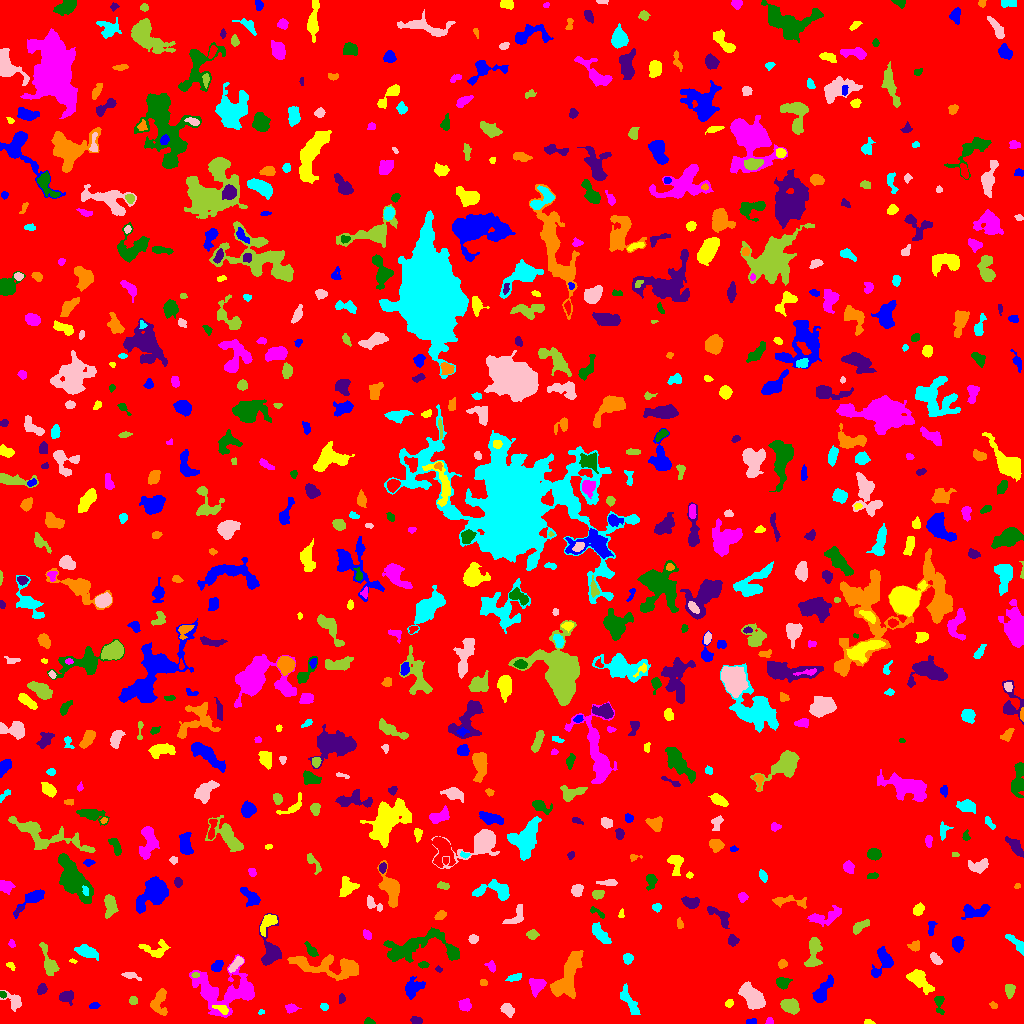

The table this chart was drawn from, first rows:
ID, X, Y, A, B, theta, total_flux, mu_max, mu_median, mu_mean, R_fwhm, R_e, R10, R90, x_start, x_end, y_start, y_end, area, greylevel
0, 512.5, 511.4, 298.7, 292.6, 0.6249, 1818856, 13.0, 2.0, 2.145, 72.79, 237.4, 91.49, 384.9, 0, 1023, 0, 1023, 847877, 2.145
1, 751.4, 1.84, 2.587, 1.382, 0.06975, 169.0, 5.0, 3.0, 2.914, 3.338, 2.394, 0.9772, 3.656, 746, 756, 0, 5, 58, 8.914
2, 868.1, 1.364, 2.374, 1.195, -0.124, 165.0, 8.0, 3.0, 3.587, 2.646, 1.954, 0.7979, 3.241, 864, 875, 0, 4, 46, 9.587
3, 769.4, 1.704, 1.628, 1.501, 0.4226, 125.0, 7.0, 2.0, 2.551, 2.185, 1.871, 0.5642, 2.985, 765, 773, 0, 6, 49, 8.551
4, 368.8, 1.558, 2.289, 1.419, -0.1096, 154.0, 7.0, 2.0, 2.567, 2.459, 2.111, 0.7979, 3.385, 364, 375, 0, 6, 60, 8.567
5, 415.9, 3.137, 2.702, 1.795, -0.2305, 211.0, 5.0, 3.0, 2.512, 3.7, 2.821, 1.128, 4.334, 410, 422, 0, 7, 84, 8.512
6, 158.6, 21.17, 6.708, 3.899, 1.43, 1234, 9.0, 4.0, 4.423, 6.103, 5.352, 2.034, 8.349, 150, 167, 8, 35, 279, 8.423
7, 261.1, 11.62, 1.405, 1.128, 0.313, 58.0, 4.0, 2.0, 1.812, 2.326, 1.596, 0.5642, 2.523, 258, 264, 9, 14, 32, 7.812
8, 14.06, 22.43, 5.179, 3.051, -0.6929, 783.0, 10.0, 3.0, 4.036, 4.754, 4.068, 1.596, 6.676, 0, 21, 12, 33, 194, 9.036
9, 790.1, 17.63, 4.099, 2.841, -0.4359, 1251, 13.0, 5.0, 5.256, 5.352, 4.406, 1.784, 6.91, 780, 799, 9, 25, 238, 11.26
10, 893.6, 5.591, 11.79, 3.029, -0.3069, 638.0, 5.0, 2.0, 2.444, 5.781, 5.202, 1.954, 8.038, 875, 911, 0, 17, 261, 7.444
11, 94.52, 17.98, 2.285, 1.34, 0.08789, 152.0, 5.0, 2.0, 2.375, 3.09, 2.257, 0.9772, 3.432, 89, 100, 15, 21, 64, 8.375
12, 221.9, 14.36, 4.163, 1.913, -0.3965, 331.0, 6.0, 3.0, 3.152, 4.687, 3.338, 1.382, 5.078, 212, 228, 9, 18, 105, 14.15
13, 290.8, 15.05, 2.984, 2.172, 0.07806, 331.0, 6.0, 4.0, 3.343, 4.618, 3.192, 1.262, 4.82, 285, 301, 10, 20, 99, 8.343
14, 939.2, 20.3, 5.268, 2.322, -1.495, 350.0, 5.0, 2.0, 2.652, 4.514, 3.568, 1.382, 5.585, 934, 944, 9, 27, 132, 7.652
15, 66.63, 27.24, 3.359, 2.635, 0.1492, 959.0, 14.0, 5.0, 6.031, 4.687, 3.613, 1.493, 5.754, 59, 73, 18, 33, 159, 12.03
16, 993.2, 18.21, 1.91, 1.508, -0.756, 151.0, 6.0, 2.0, 3.02, 2.764, 2.034, 0.7979, 3.338, 989, 997, 15, 22, 50, 8.02
17, 323.8, 16.66, 2.019, 1.6, -0.2403, 209.0, 9.0, 3.0, 3.603, 2.257, 2.257, 0.7979, 3.7, 320, 328, 13, 20, 58, 8.603
18, 507.5, 13.93, 3.404, 2.535, -0.7092, 616.0, 9.0, 4.0, 4.248, 4.442, 3.742, 1.493, 5.809, 500, 514, 6, 20, 145, 9.248
19, 132.9, 23.1, 2.056, 1.965, -1.173, 115.0, 3.0, 2.0, 1.667, 3.432, 2.585, 0.9772, 4.068, 129, 137, 19, 27, 69, 7.667
20, 660.1, 25.67, 1.853, 1.646, -0.8929, 86.0, 3.0, 1.0, 1.458, 2.764, 2.111, 0.7979, 3.568, 656, 664, 21, 29, 59, 7.458
21, 822.5, 32.61, 8.136, 2.937, 0.9809, 1649, 11.0, 5.0, 5.59, 6.699, 5.809, 2.257, 8.759, 812, 833, 21, 49, 295, 9.59
22, 729.1, 20.17, 1.966, 1.737, 1.047, 139.0, 5.0, 2.0, 2.206, 2.821, 2.394, 0.7979, 3.785, 725, 733, 16, 24, 63, 8.206
23, 464.7, 18.28, 2.938, 2.828, -1.404, 479.0, 7.0, 4.0, 3.496, 4.687, 3.7, 1.493, 5.726, 458, 471, 12, 25, 137, 8.496
24, 2.806, 28.91, 1.655, 1.521, -1.134, 103.0, 4.0, 2.0, 2.289, 3.141, 2.034, 0.7979, 3.141, 0, 6, 25, 32, 45, 11.29
25, 341.4, 24.55, 2.165, 1.484, 1.255, 159.0, 6.0, 2.0, 2.65, 2.985, 2.185, 0.7979, 3.568, 339, 345, 20, 30, 60, 8.65
26, 568.6, 49.88, 14.2, 4.699, 1.164, 4276, 14.0, 5.0, 5.664, 8.885, 8.63, 3.241, 13.65, 550, 583, 25, 73, 755, 9.664
27, 629.8, 21.45, 9.097, 2.542, -1.038, 820.0, 8.0, 3.0, 3.118, 5.441, 5.202, 1.871, 8.019, 620, 640, 9, 40, 263, 8.118
28, 752.8, 25.28, 7.026, 3.829, -0.8326, 2617, 15.0, 5.0, 5.714, 6.206, 6.155, 2.394, 10.17, 738, 765, 14, 42, 458, 10.71
29, 1010, 33.37, 3.493, 2.143, 1.529, 539.0, 9.0, 4.0, 4.347, 4.068, 3.432, 1.382, 5.382, 1005, 1015, 25, 39, 124, 9.347
30, 891.7, 26.35, 2.916, 1.785, -0.6361, 110.0, 3.0, 1.0, 1.111, 3.241, 2.585, 0.9772, 4.146, 886, 899, 21, 33, 99, 7.111
31, 412.5, 35.8, 4.856, 3.65, 0.8411, 1080, 9.0, 4.0, 4.03, 5.863, 4.951, 1.954, 7.899, 405, 425, 24, 47, 268, 9.03
32, 918.9, 44.04, 6.636, 3.255, -0.7219, 1575, 15.0, 3.0, 4.539, 4.787, 4.983, 1.871, 8.556, 906, 934, 29, 54, 347, 9.539
33, 537.4, 38.58, 4.029, 3.332, 0.7462, 913.0, 12.0, 4.0, 4.266, 4.478, 4.146, 1.596, 6.77, 529, 546, 26, 45, 214, 10.27
34, 782.7, 40.84, 2.98, 2.44, -0.04103, 625.0, 11.0, 4.0, 4.401, 4.146, 3.385, 1.262, 5.352, 776, 792, 34, 46, 142, 10.4
35, 42.11, 34.29, 2.437, 1.851, 1.096, 300.0, 8.0, 3.0, 3.125, 3.7, 2.706, 0.9772, 4.26, 37, 47, 29, 40, 96, 9.125
36, 483.2, 41.01, 2, 1.564, -0.0009425, 114.0, 4.0, 2.0, 2.28, 3.385, 2.257, 0.7979, 3.432, 480, 487, 38, 44, 50, 8.28
37, 515, 46.11, 3.865, 1.418, 0.249, 186.0, 6.0, 2.0, 1.86, 2.932, 2.821, 0.9772, 4.618, 505, 521, 42, 50, 100, 7.86
38, 130.4, 48.07, 4.798, 1.62, -0.247, 234.0, 5.0, 2.0, 2.272, 3.613, 3.038, 1.262, 4.951, 121, 141, 43, 51, 103, 8.272
39, 195.4, 48.27, 2.152, 1.264, 0.05666, 142.0, 5.0, 3.5, 3.381, 3.241, 2.111, 0.7979, 3.141, 191, 199, 46, 51, 42, 12.38
40, 980.4, 46.24, 3.322, 2.532, -0.9554, 325.0, 5.0, 2.0, 2.579, 4.334, 3.656, 1.382, 5.614, 975, 986, 40, 54, 126, 7.579
41, 216.9, 57.62, 3.203, 2.129, 0.8224, 500.0, 8.0, 4.0, 4.202, 4.72, 3.338, 1.382, 5.202, 211, 223, 52, 63, 119, 10.2
42, 10.49, 57.76, 2.504, 1.47, -0.652, 130.0, 4.0, 2.0, 2.321, 3.656, 2.394, 0.9772, 3.613, 6, 15, 53, 61, 56, 8.321
43, 491.1, 57.21, 2.698, 1.991, -0.8827, 141.0, 4.0, 1.0, 1.679, 3.568, 2.764, 0.9772, 4.549, 484, 495, 51, 63, 84, 7.679
44, 423.3, 58.66, 2.646, 1.56, 0.01763, 134.0, 4.0, 2.0, 2.062, 3.909, 2.646, 1.128, 3.989, 418, 429, 55, 62, 65, 8.062
45, 438.6, 54.08, 1.654, 1.175, -0.1231, 71.0, 4.0, 2.0, 1.821, 2.585, 1.693, 0.5642, 2.706, 435, 442, 51, 58, 39, 8.821
46, 782.5, 59.64, 2.064, 1.874, 0.2828, 167.0, 4.0, 2.0, 2.227, 3.989, 2.585, 1.128, 3.909, 778, 787, 55, 64, 75, 8.227
47, 627.8, 64.89, 2.477, 2.351, 1.381, 399.0, 7.0, 4.0, 4.03, 4.514, 3.192, 1.262, 4.754, 623, 633, 59, 70, 99, 10.03
48, 236.0, 59.84, 4.821, 1.642, 0.8302, 243.0, 5.0, 2.0, 1.748, 3.7, 3.338, 1.262, 5.293, 228, 243, 51, 67, 139, 9.748
49, 813.6, 71.65, 8.281, 2.827, 1.453, 753.0, 9.0, 2.0, 2.31, 2.985, 5.046, 1.693, 8.078, 804, 822, 57, 86, 326, 8.31
50, 707.7, 65.84, 12.1, 5.179, 1.56, 2332, 16.0, 3.0, 3.755, 4.107, 7.024, 2.326, 12.02, 690, 722, 41, 84, 621, 8.755
51, 883.4, 62.37, 7.121, 4.328, 1.225, 1463, 12.0, 4.0, 4.447, 5.614, 5.14, 2.034, 8.538, 871, 893, 46, 77, 329, 9.447
52, 72.94, 62.41, 2.04, 0.9791, -0.1838, 85.0, 5.0, 3.0, 2.742, 2.257, 1.784, 0.5642, 2.764, 69, 77, 60, 65, 31, 8.742
53, 226.7, 30.68, 17.15, 10.19, -0.007124, 5413, 16.0, 3.0, 4.107, 6.77, 10.39, 3.656, 17.33, 189, 254, 6, 69, 1318, 9.107
54, 311.4, 73.21, 4.008, 1.915, -0.9389, 282.0, 6.0, 2.0, 2.37, 3.909, 3.338, 1.128, 5.323, 304, 318, 67, 82, 119, 9.37
55, 270.5, 72.4, 10.56, 4.729, -1.545, 1432, 8.0, 3.0, 3.346, 7.399, 6.05, 2.459, 9.821, 259, 281, 58, 110, 428, 9.346
56, 331, 56.56, 20.02, 5.027, -0.1093, 3883, 13.0, 4.0, 4.673, 7.001, 9.288, 3.478, 14.55, 287, 358, 43, 69, 831, 8.673
57, 86.49, 71.8, 5.174, 2.481, -0.3397, 1371, 14.0, 5.0, 5.713, 5.528, 4.514, 1.784, 7.225, 74, 98, 63, 79, 240, 10.71
58, 935.4, 64.96, 3.795, 1.921, -0.7995, 291.0, 5.0, 3.0, 2.645, 4.222, 3.432, 1.382, 5.232, 930, 942, 59, 71, 110, 7.645
59, 48.8, 61.17, 8.752, 2.789, -1.245, 1026, 9.0, 3.0, 3.664, 5.293, 4.983, 1.954, 8.176, 39, 59, 48, 81, 280, 8.664
... 725 more rows
